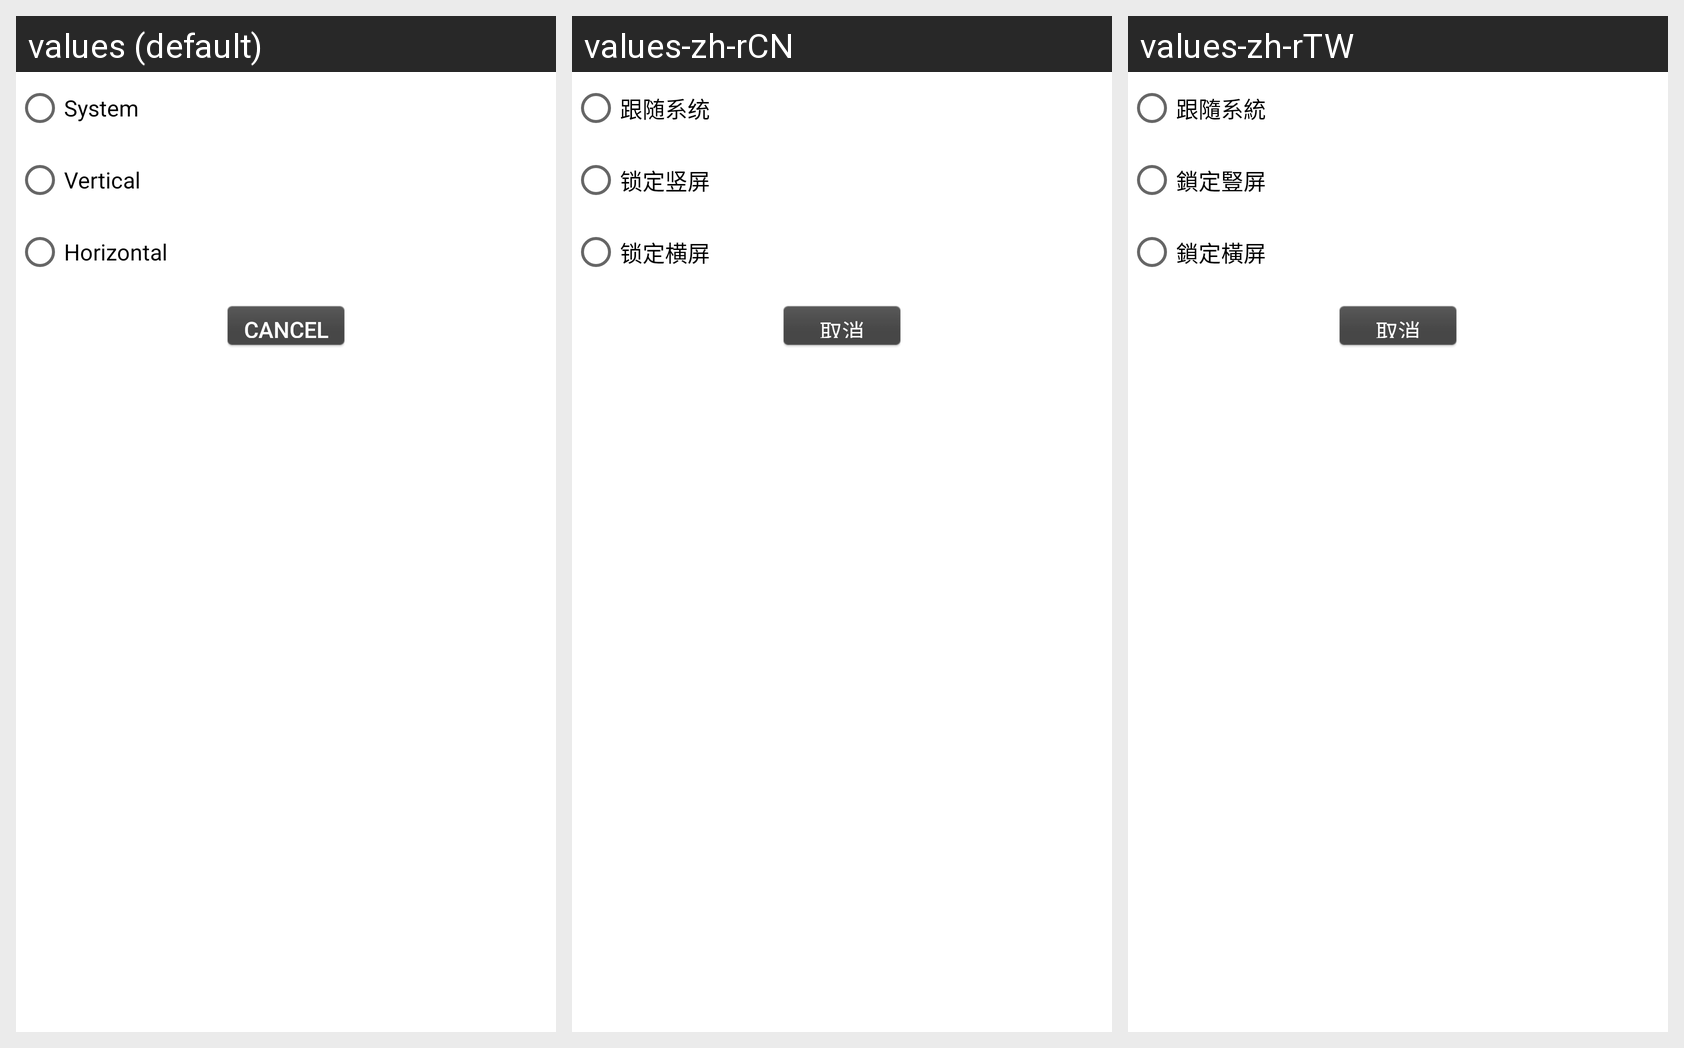

Locale-by-locale string values for the Android screen shown in this grid:
Android screen res/layout/screen_rotray.xml rendered under 3 locales, left to right: values (default), values-zh-rCN, values-zh-rTW. Device: Nexus 5 (rendered at 1080×1920; each locale shown at half size, 540×960, under a caption strip naming it); theme Theme.MaterialComponents.DayNight.NoActionBar.
Strings drawn on this screen, with the default value and each locale's value (text and hints the layout hard-codes, and strings that could not be matched under every locale, appear in the picture but are not listed):

rotary_system
  values: System
  values-zh-rCN: 跟随系统
  values-zh-rTW: 跟隨系統

rotary_vertical
  values: Vertical
  values-zh-rCN: 锁定竖屏
  values-zh-rTW: 鎖定豎屏

rotary_horizontal
  values: Horizontal
  values-zh-rCN: 锁定横屏
  values-zh-rTW: 鎖定橫屏

cancel
  values: Cancel
  values-zh-rCN: 取消
  values-zh-rTW: 取消
